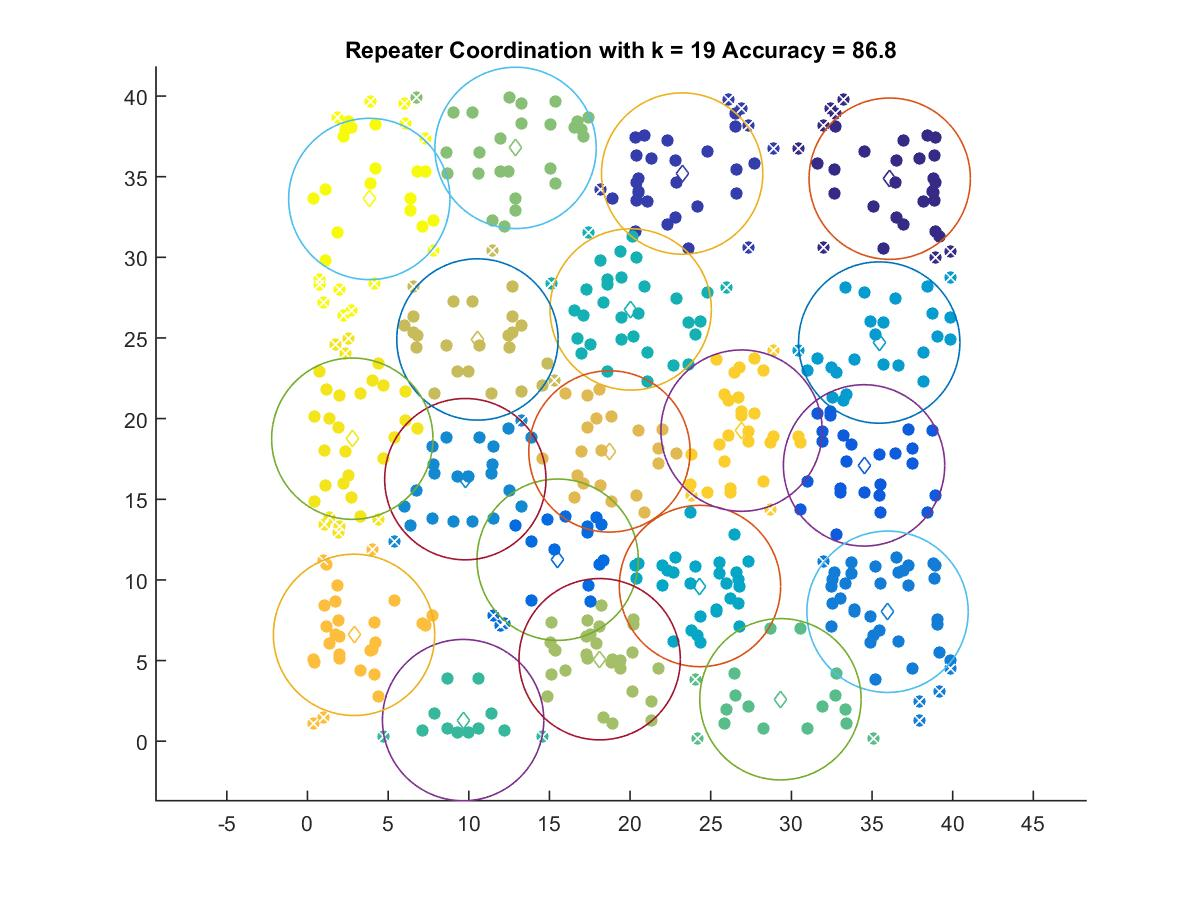

The table this chart was drawn from, first rows:
36.095, 34.874
23.23, 35.19
34.5, 17.1
15.51, 11.25
35.96, 8.026
9.786, 16.25
35.45, 24.72
24.33, 9.623
20.04, 26.77
9.649, 1.311
29.32, 2.603
12.9, 36.78
18.11, 5.085
10.54, 24.91
18.72, 17.97
2.887, 6.596
26.91, 19.26
2.777, 18.76
3.833, 33.62
